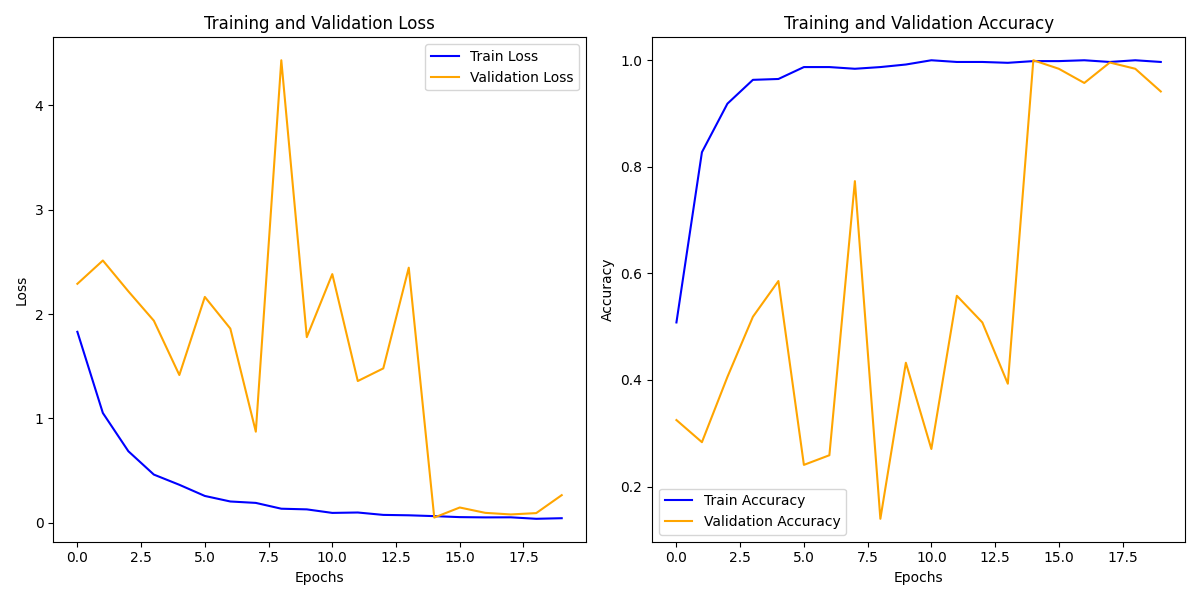

Source data for this figure (header and first rows):
train_loss, train_acc, val_loss, val_acc
1.83, 0.508, 2.289, 0.3248
1.052, 0.8275, 2.513, 0.2833
0.6862, 0.9185, 2.218, 0.4058
0.4626, 0.9633, 1.936, 0.5186
0.3649, 0.9649, 1.416, 0.5857
0.258, 0.9872, 2.164, 0.2407
0.2049, 0.9872, 1.861, 0.2588
0.1914, 0.984, 0.8735, 0.7732
0.1358, 0.9872, 4.43, 0.1395
0.1294, 0.992, 1.779, 0.4324
0.0956, 1.0, 2.382, 0.2705
0.09942, 0.9968, 1.358, 0.558
0.07652, 0.9968, 1.479, 0.508
0.07268, 0.9952, 2.444, 0.393
0.06471, 0.9984, 0.05099, 1.0
0.05523, 0.9984, 0.1474, 0.984
0.05266, 1.0, 0.0961, 0.9574
0.05338, 0.9968, 0.08091, 0.9957
0.0392, 1.0, 0.09371, 0.984
0.04484, 0.9968, 0.2657, 0.9414
